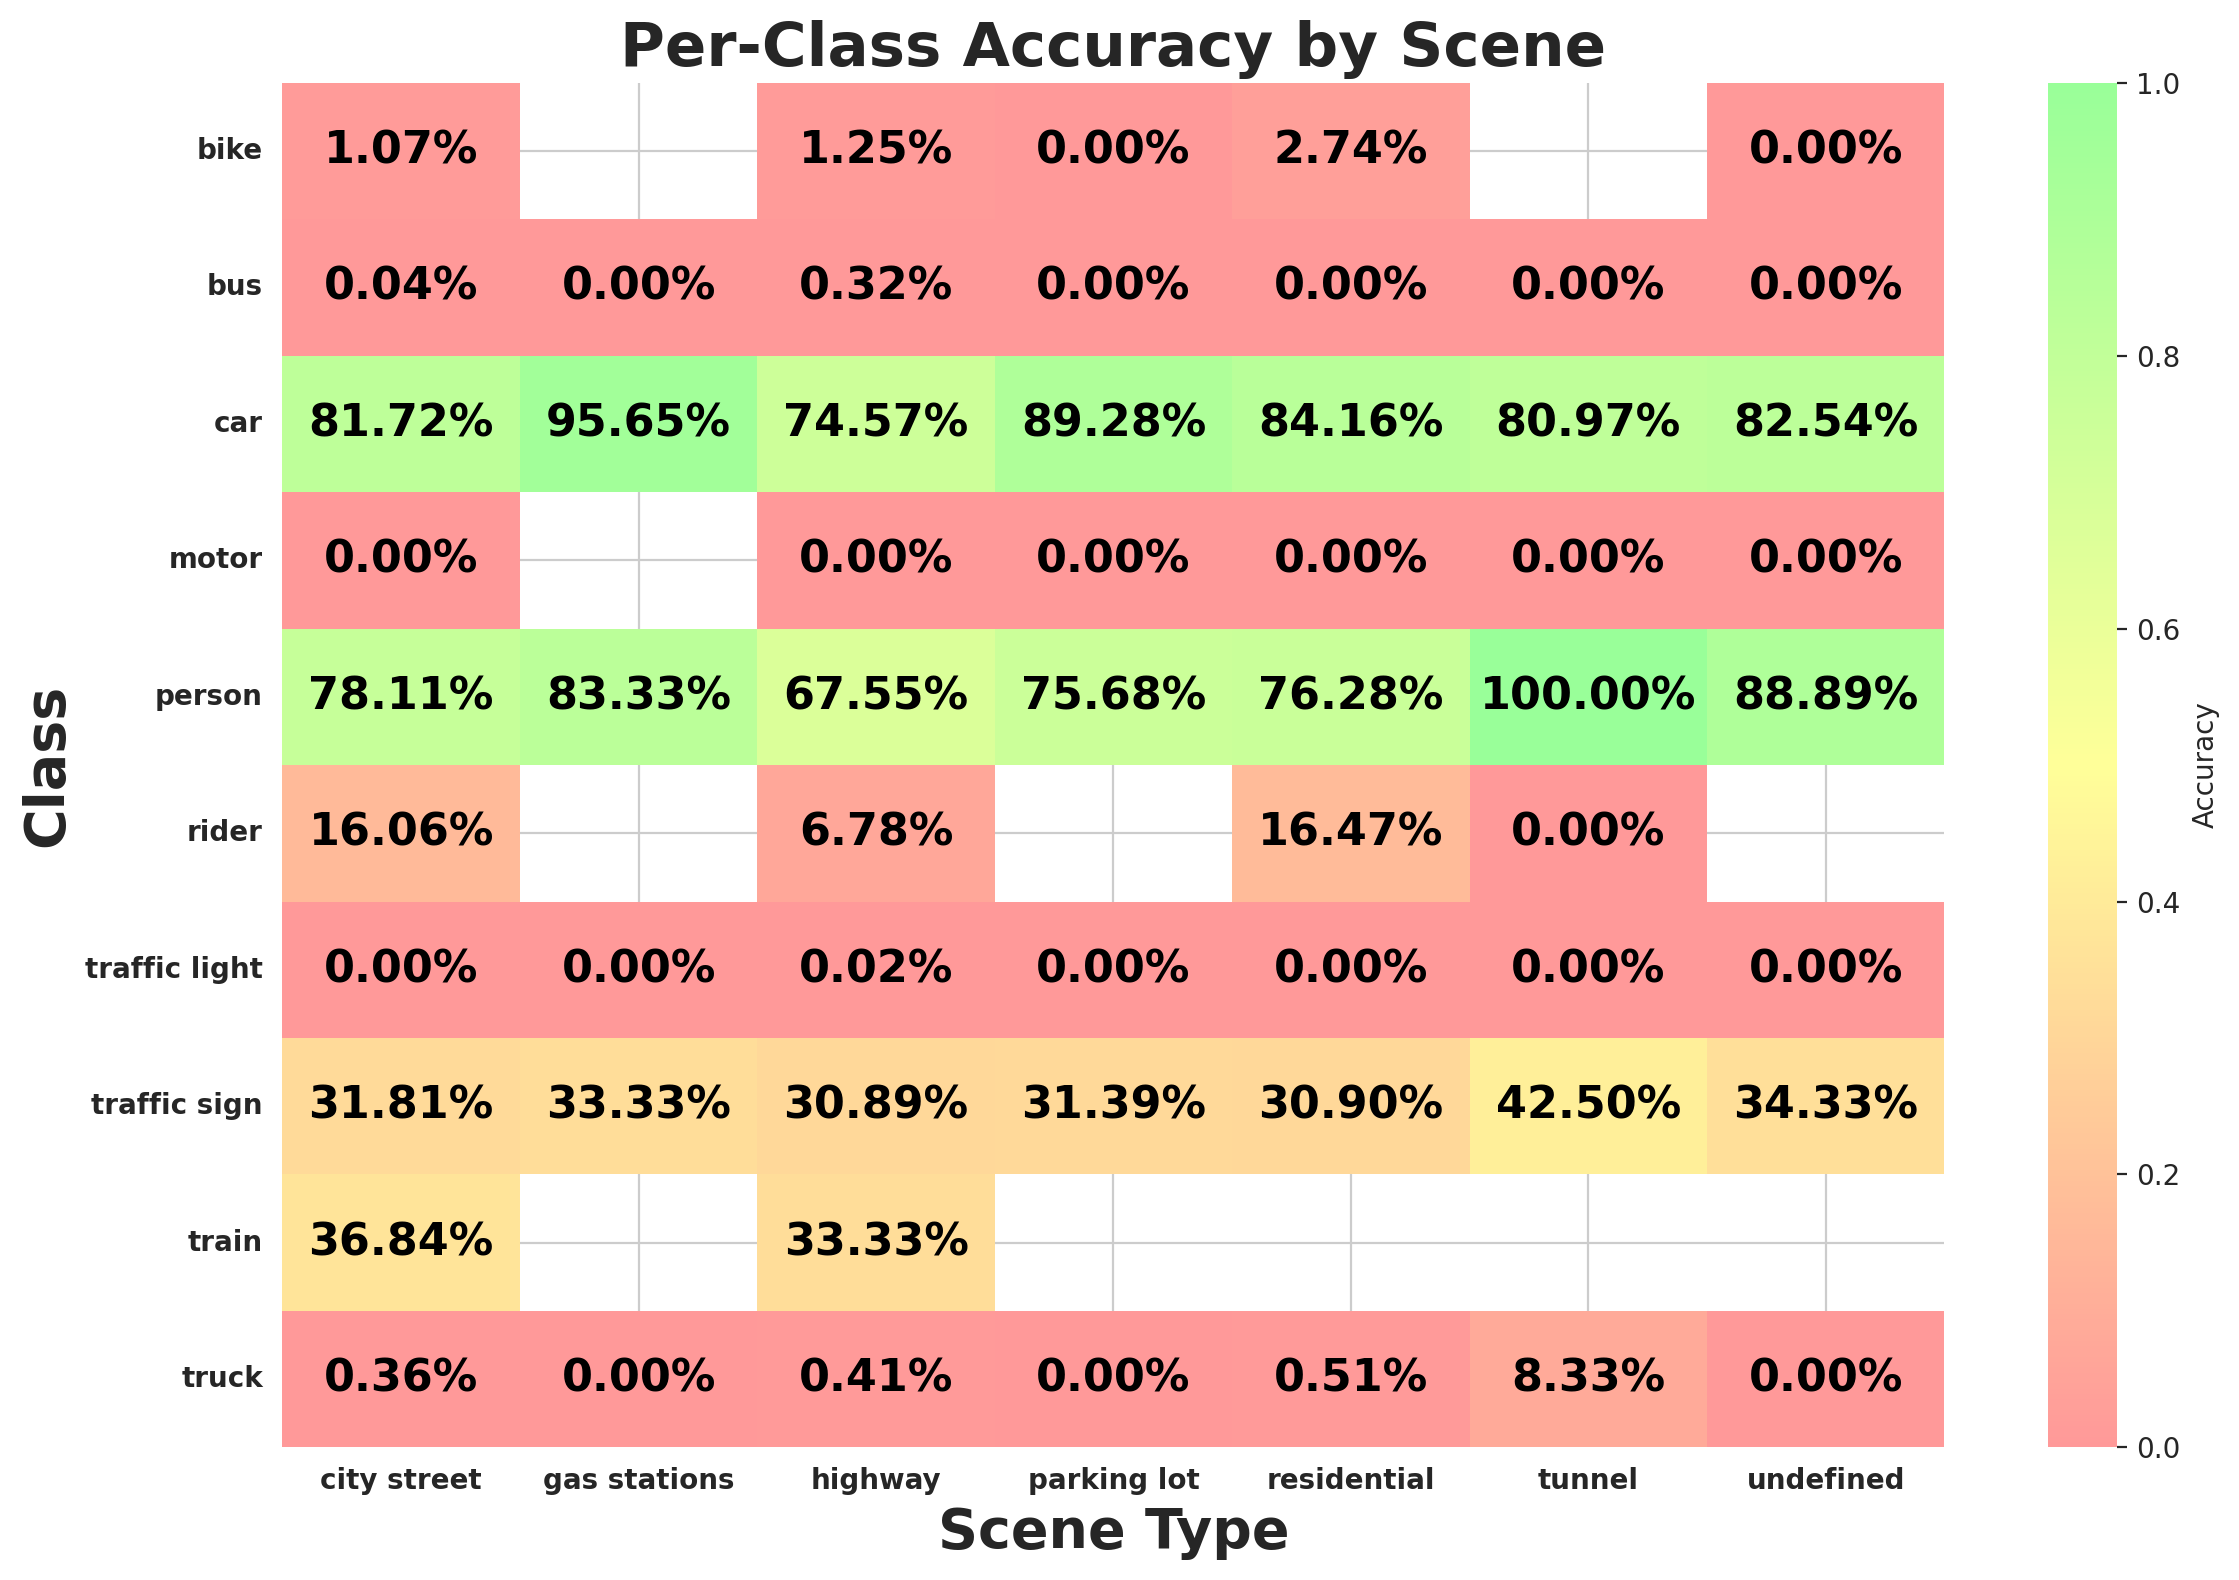

Data behind this chart, as committed beside it:
scene, class_id, class_name, expected, matched, accuracy
city street, 9, traffic sign, 45310, 14414, 0.3181
city street, 2, car, 128256, 104806, 0.8172
city street, 0, person, 22559, 17621, 0.7811
city street, 3, truck, 5860, 21, 0.003584
city street, 6, motor, 627, 0, 0.0
city street, 1, rider, 1090, 175, 0.1606
city street, 8, traffic light, 44316, 0, 0.0
city street, 4, bus, 2405, 1, 0.0004158
city street, 7, bike, 1770, 19, 0.01073
city street, 5, train, 19, 7, 0.3684
highway, 2, car, 45877, 34209, 0.7457
highway, 3, truck, 2190, 9, 0.00411
highway, 9, traffic sign, 18145, 5605, 0.3089
highway, 8, traffic light, 5518, 1, 0.0001812
highway, 0, person, 906, 612, 0.6755
highway, 4, bus, 621, 2, 0.003221
highway, 1, rider, 118, 8, 0.0678
highway, 6, motor, 85, 0, 0.0
highway, 7, bike, 80, 1, 0.0125
highway, 5, train, 9, 3, 0.3333
residential, 2, car, 28682, 24140, 0.8416
residential, 9, traffic sign, 5237, 1618, 0.309
residential, 8, traffic light, 2829, 0, 0.0
residential, 3, truck, 593, 3, 0.005059
residential, 0, person, 1117, 852, 0.7628
residential, 4, bus, 177, 0, 0.0
residential, 1, rider, 85, 14, 0.1647
residential, 6, motor, 114, 0, 0.0
residential, 7, bike, 146, 4, 0.0274
undefined, 2, car, 773, 638, 0.8254
undefined, 9, traffic sign, 134, 46, 0.3433
undefined, 3, truck, 21, 0, 0.0
undefined, 4, bus, 2, 0, 0.0
undefined, 8, traffic light, 121, 0, 0.0
undefined, 0, person, 18, 16, 0.8889
undefined, 6, motor, 6, 0, 0.0
undefined, 7, bike, 1, 0, 0.0
parking lot, 2, car, 1269, 1133, 0.8928
parking lot, 8, traffic light, 31, 0, 0.0
parking lot, 9, traffic sign, 137, 43, 0.3139
parking lot, 0, person, 37, 28, 0.7568
parking lot, 4, bus, 9, 0, 0.0
parking lot, 3, truck, 26, 0, 0.0
parking lot, 6, motor, 8, 0, 0.0
parking lot, 7, bike, 1, 0, 0.0
tunnel, 2, car, 247, 200, 0.8097
tunnel, 3, truck, 12, 1, 0.08333
tunnel, 9, traffic sign, 40, 17, 0.425
tunnel, 8, traffic light, 21, 0, 0.0
tunnel, 4, bus, 2, 0, 0.0
tunnel, 1, rider, 1, 0, 0.0
tunnel, 6, motor, 1, 0, 0.0
tunnel, 0, person, 1, 1, 1.0
gas stations, 0, person, 12, 10, 0.8333
gas stations, 2, car, 46, 44, 0.9565
gas stations, 9, traffic sign, 3, 1, 0.3333
gas stations, 4, bus, 1, 0, 0.0
gas stations, 8, traffic light, 4, 0, 0.0
gas stations, 3, truck, 2, 0, 0.0
